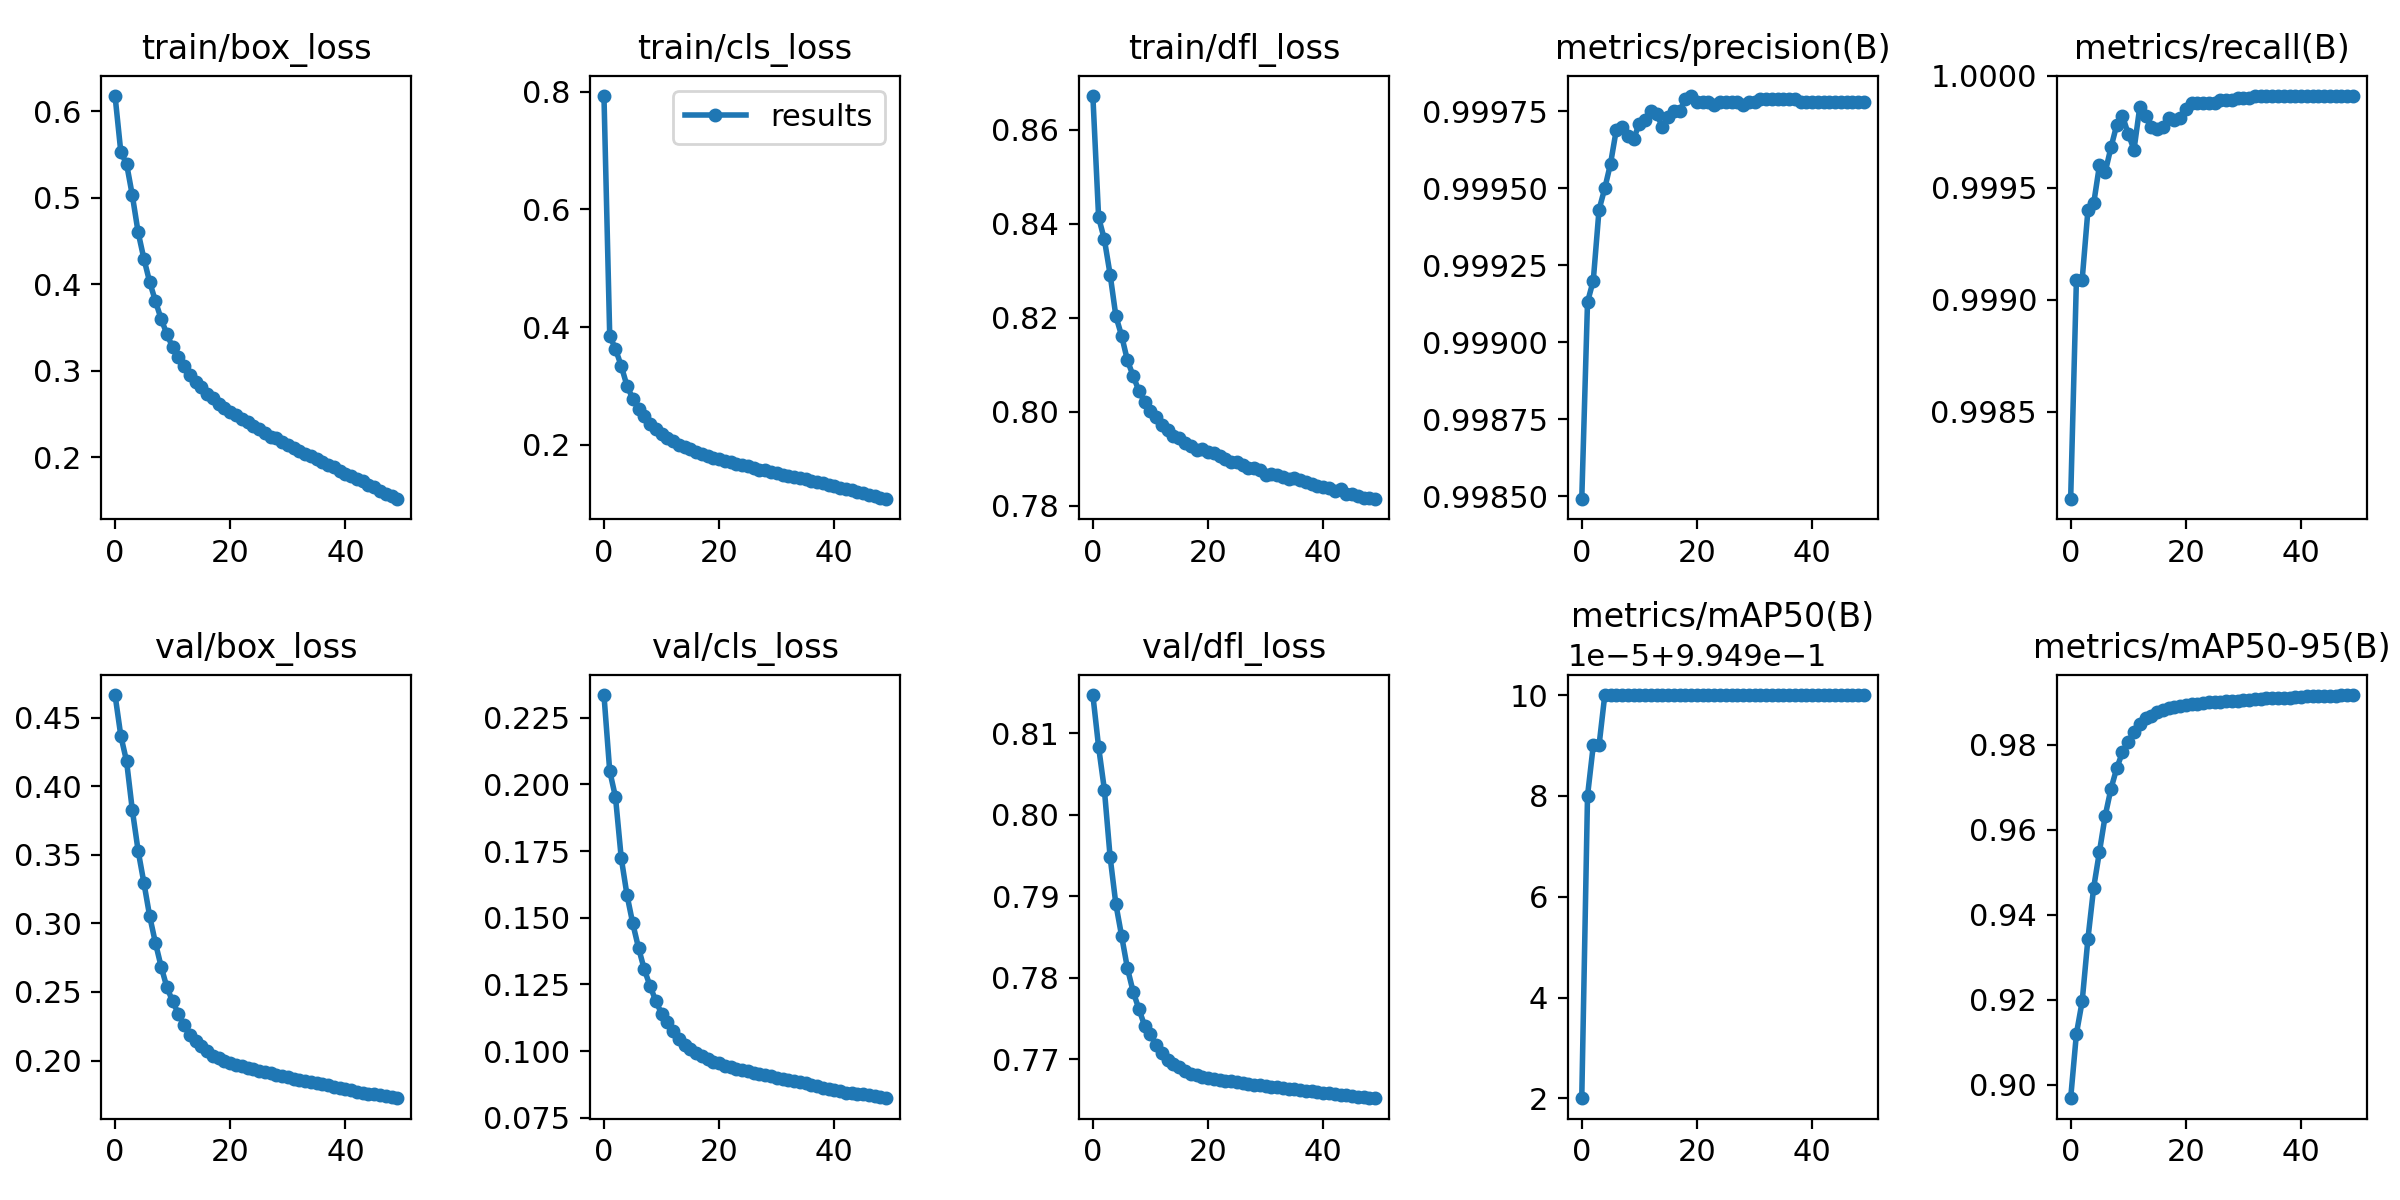

The file beside this chart, header and first rows:
epoch, train/box_loss, train/cls_loss, train/dfl_loss, metrics/precision(B), metrics/recall(B), metrics/mAP50(B), metrics/mAP50-95(B), val/box_loss, val/cls_loss, val/dfl_loss, lr/pg0, lr/pg1, lr/pg2
0, 0.6181, 0.7926, 0.8673, 0.9985, 0.9981, 0.9949, 0.8968, 0.4665, 0.2334, 0.8147, 0.07001, 0.003332, 0.003332
1, 0.5531, 0.3857, 0.8414, 0.9991, 0.9991, 0.995, 0.912, 0.4368, 0.205, 0.8083, 0.03988, 0.006534, 0.006534
2, 0.5394, 0.3628, 0.8367, 0.9992, 0.9991, 0.995, 0.9196, 0.4182, 0.1952, 0.8031, 0.009614, 0.009603, 0.009603
3, 0.503, 0.3342, 0.8292, 0.9994, 0.9994, 0.995, 0.9344, 0.3826, 0.1724, 0.7948, 0.009406, 0.009406, 0.009406
4, 0.4605, 0.3003, 0.8203, 0.9995, 0.9994, 0.995, 0.9464, 0.3531, 0.1585, 0.789, 0.009406, 0.009406, 0.009406
5, 0.4299, 0.2787, 0.8162, 0.9996, 0.9996, 0.995, 0.9548, 0.3298, 0.1479, 0.7851, 0.009208, 0.009208, 0.009208
6, 0.4031, 0.2612, 0.8109, 0.9997, 0.9996, 0.995, 0.9633, 0.3055, 0.1387, 0.7812, 0.00901, 0.00901, 0.00901
7, 0.3809, 0.2485, 0.8076, 0.9997, 0.9997, 0.995, 0.9696, 0.2859, 0.1307, 0.7783, 0.008812, 0.008812, 0.008812
8, 0.36, 0.2351, 0.8044, 0.9997, 0.9998, 0.995, 0.9744, 0.2685, 0.1244, 0.7762, 0.008614, 0.008614, 0.008614
9, 0.3427, 0.2266, 0.8021, 0.9997, 0.9998, 0.995, 0.9782, 0.2534, 0.1188, 0.7741, 0.008416, 0.008416, 0.008416
10, 0.3273, 0.2182, 0.8002, 0.9997, 0.9997, 0.995, 0.9807, 0.2432, 0.1141, 0.7731, 0.008218, 0.008218, 0.008218
11, 0.3165, 0.2124, 0.7988, 0.9997, 0.9997, 0.995, 0.983, 0.2339, 0.1109, 0.7717, 0.00802, 0.00802, 0.00802
12, 0.3054, 0.2061, 0.7972, 0.9998, 0.9999, 0.995, 0.9849, 0.2256, 0.1074, 0.7708, 0.007822, 0.007822, 0.007822
13, 0.2949, 0.1996, 0.796, 0.9997, 0.9998, 0.995, 0.9863, 0.2188, 0.1045, 0.7699, 0.007624, 0.007624, 0.007624
14, 0.2868, 0.1957, 0.7948, 0.9997, 0.9998, 0.995, 0.9868, 0.2141, 0.1022, 0.7695, 0.007426, 0.007426, 0.007426
15, 0.2809, 0.1924, 0.7944, 0.9997, 0.9998, 0.995, 0.9876, 0.2106, 0.1009, 0.7691, 0.007228, 0.007228, 0.007228
16, 0.2731, 0.1873, 0.7934, 0.9998, 0.9998, 0.995, 0.9882, 0.2066, 0.09914, 0.7686, 0.00703, 0.00703, 0.00703
17, 0.2683, 0.1853, 0.7926, 0.9998, 0.9998, 0.995, 0.9886, 0.2036, 0.09811, 0.7682, 0.006832, 0.006832, 0.006832
18, 0.2613, 0.1804, 0.7919, 0.9998, 0.9998, 0.995, 0.9888, 0.2015, 0.09703, 0.7681, 0.006634, 0.006634, 0.006634
19, 0.2572, 0.1779, 0.7921, 0.9998, 0.9998, 0.995, 0.989, 0.1998, 0.09606, 0.7679, 0.006436, 0.006436, 0.006436
20, 0.2525, 0.1753, 0.7913, 0.9998, 0.9999, 0.995, 0.9893, 0.1982, 0.09541, 0.7677, 0.006238, 0.006238, 0.006238
21, 0.2487, 0.1735, 0.7913, 0.9998, 0.9999, 0.995, 0.9894, 0.197, 0.09456, 0.7676, 0.00604, 0.00604, 0.00604
22, 0.244, 0.1704, 0.7905, 0.9998, 0.9999, 0.995, 0.9896, 0.196, 0.09401, 0.7675, 0.005842, 0.005842, 0.005842
23, 0.2404, 0.1678, 0.7899, 0.9998, 0.9999, 0.995, 0.9898, 0.1947, 0.09348, 0.7674, 0.005644, 0.005644, 0.005644
24, 0.2359, 0.1652, 0.7893, 0.9998, 0.9999, 0.995, 0.9899, 0.1936, 0.09294, 0.7673, 0.005446, 0.005446, 0.005446
25, 0.2328, 0.1638, 0.7893, 0.9998, 0.9999, 0.995, 0.99, 0.1926, 0.09243, 0.7672, 0.005248, 0.005248, 0.005248
26, 0.2278, 0.1602, 0.7886, 0.9998, 0.9999, 0.995, 0.9901, 0.1916, 0.09197, 0.7671, 0.00505, 0.00505, 0.00505
27, 0.224, 0.1576, 0.7881, 0.9998, 0.9999, 0.995, 0.9902, 0.1906, 0.09155, 0.767, 0.004852, 0.004852, 0.004852
28, 0.2223, 0.1569, 0.788, 0.9998, 0.9999, 0.995, 0.9903, 0.1896, 0.09103, 0.7669, 0.004654, 0.004654, 0.004654
29, 0.2184, 0.1538, 0.7876, 0.9998, 0.9999, 0.995, 0.9903, 0.1886, 0.09056, 0.7668, 0.004456, 0.004456, 0.004456
30, 0.2143, 0.152, 0.7865, 0.9998, 0.9999, 0.995, 0.9904, 0.1878, 0.09008, 0.7667, 0.004258, 0.004258, 0.004258
31, 0.2105, 0.1492, 0.7867, 0.9998, 0.9999, 0.995, 0.9906, 0.1868, 0.08965, 0.7666, 0.00406, 0.00406, 0.00406
32, 0.2078, 0.1479, 0.7865, 0.9998, 0.9999, 0.995, 0.9906, 0.186, 0.0893, 0.7666, 0.003862, 0.003862, 0.003862
33, 0.2041, 0.1449, 0.7861, 0.9998, 0.9999, 0.995, 0.9908, 0.1851, 0.08876, 0.7665, 0.003664, 0.003664, 0.003664
34, 0.202, 0.1436, 0.7856, 0.9998, 0.9999, 0.995, 0.9908, 0.1844, 0.08848, 0.7664, 0.003466, 0.003466, 0.003466
35, 0.1981, 0.1418, 0.7858, 0.9998, 0.9999, 0.995, 0.9909, 0.1835, 0.08801, 0.7664, 0.003268, 0.003268, 0.003268
36, 0.1951, 0.1392, 0.7854, 0.9998, 0.9999, 0.995, 0.9909, 0.1827, 0.08746, 0.7663, 0.00307, 0.00307, 0.00307
37, 0.1913, 0.1369, 0.7849, 0.9998, 0.9999, 0.995, 0.991, 0.1818, 0.08711, 0.7662, 0.002872, 0.002872, 0.002872
38, 0.1885, 0.135, 0.7847, 0.9998, 0.9999, 0.995, 0.991, 0.1809, 0.08638, 0.7661, 0.002674, 0.002674, 0.002674
39, 0.1849, 0.1324, 0.7842, 0.9998, 0.9999, 0.995, 0.9911, 0.1801, 0.08592, 0.766, 0.002476, 0.002476, 0.002476
40, 0.1813, 0.1302, 0.784, 0.9998, 0.9999, 0.995, 0.9912, 0.1791, 0.0855, 0.7659, 0.002278, 0.002278, 0.002278
41, 0.1786, 0.1277, 0.7837, 0.9998, 0.9999, 0.995, 0.9913, 0.1782, 0.08505, 0.7658, 0.00208, 0.00208, 0.00208
42, 0.1753, 0.1256, 0.7831, 0.9998, 0.9999, 0.995, 0.9914, 0.1773, 0.08451, 0.7657, 0.001882, 0.001882, 0.001882
43, 0.1722, 0.1234, 0.7835, 0.9998, 0.9999, 0.995, 0.9914, 0.1765, 0.08419, 0.7657, 0.001684, 0.001684, 0.001684
44, 0.1683, 0.1201, 0.7824, 0.9998, 0.9999, 0.995, 0.9914, 0.1759, 0.08398, 0.7656, 0.001486, 0.001486, 0.001486
45, 0.1654, 0.1182, 0.7825, 0.9998, 0.9999, 0.995, 0.9914, 0.1754, 0.08384, 0.7655, 0.001288, 0.001288, 0.001288
46, 0.1609, 0.1151, 0.7821, 0.9998, 0.9999, 0.995, 0.9915, 0.1746, 0.08347, 0.7654, 0.00109, 0.00109, 0.00109
47, 0.158, 0.1125, 0.7817, 0.9998, 0.9999, 0.995, 0.9916, 0.1738, 0.08324, 0.7654, 0.000892, 0.000892, 0.000892
48, 0.1552, 0.1105, 0.7816, 0.9998, 0.9999, 0.995, 0.9916, 0.1732, 0.08291, 0.7653, 0.000694, 0.000694, 0.000694
49, 0.1517, 0.1078, 0.7814, 0.9998, 0.9999, 0.995, 0.9917, 0.1724, 0.08231, 0.7652, 0.000496, 0.000496, 0.000496
